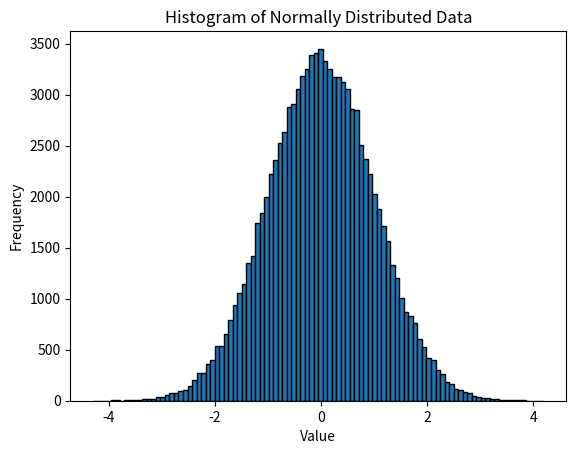

The matplotlib source for this figure:
import matplotlib.pyplot as plt 
import numpy as np

#Sample data: generate 1000 random numbers following a normal distribution
data = np.random.randn(100000)


#Create a histogram

# bins means the number of bars in histograms
plt.hist(data, bins=100, edgecolor='black')


# Add a title
plt.title('Histogram of Normally Distributed Data')

# Label the x and y axes
plt.xlabel('Value')
plt.ylabel('Frequency')

# Display the plot
plt.show()